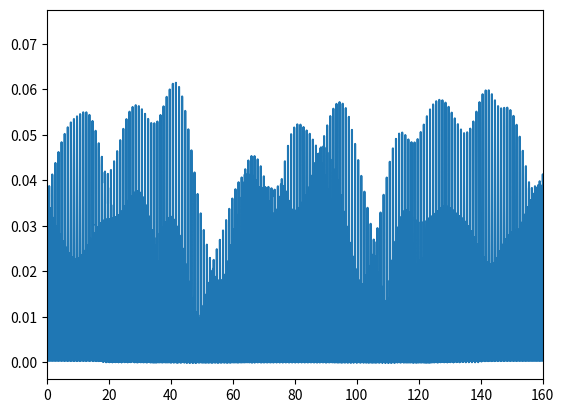

This chart was generated by the following Python code:
import numpy as np
import matplotlib.pyplot as plt
from scipy.linalg import toeplitz

def f(u: np.ndarray, alpha):
    res = np.zeros(u.shape)
    res[0] = u[1]-2*u[0]+alpha*(u[1]-u[0])**2-alpha*u[0]**2
    for i in range(1, u.shape[0]-1):
        res[i] = u[i+1]-2*u[i]+u[i-1]+alpha*(u[i+1]-u[i])**2-alpha*(u[i]-u[i-1])**2

    res[-1] = -2*u[-1]+u[-2]+alpha*u[-1]**2-alpha*(u[-1]-u[-2])**2

    return res




NA = 32

spiny = [0]*(NA-1)
spiny[0:2] = [2, -1]

A = toeplitz(spiny)

eigvals, eigvecs = np.linalg.eig(A)

# sort eigenvalues and vectors
args = np.argsort(eigvals)
eigvals = eigvals[args]
eigvecs = eigvecs[:,args]

# initial conditions
Nt = 50000
delta = np.sqrt(1/8)
T = np.linspace(0, Nt*delta, Nt)
u = 4*np.sqrt(2/NA)*np.sin(np.pi*np.arange(1, NA)/NA)
v = np.zeros(NA-1)
E_0 = np.zeros(Nt)

for i in range(Nt):
    F1 = f(u, 0.25)

    #calculate energy at timestep
    xi_0 = np.dot(eigvecs[0], u)
    xip_0 = np.dot(eigvecs[0], v)
    E_0[i] = 0.5*(xip_0 ** 2 + (xi_0 ** 2) * (eigvals[0] ** 2))

    u = u + v*delta + 0.5*F1*delta**2
    F2 = f(u, 0.25)
    v = v + 0.5*delta*(F2+F1)


plt.plot((T*np.sqrt(eigvals[0]))/(2*np.pi), 100*E_0, label='E0')

plt.xlim(0, 160)

plt.show()





diag_A = np.linalg.inv(eigvecs) @ A @ eigvecs
